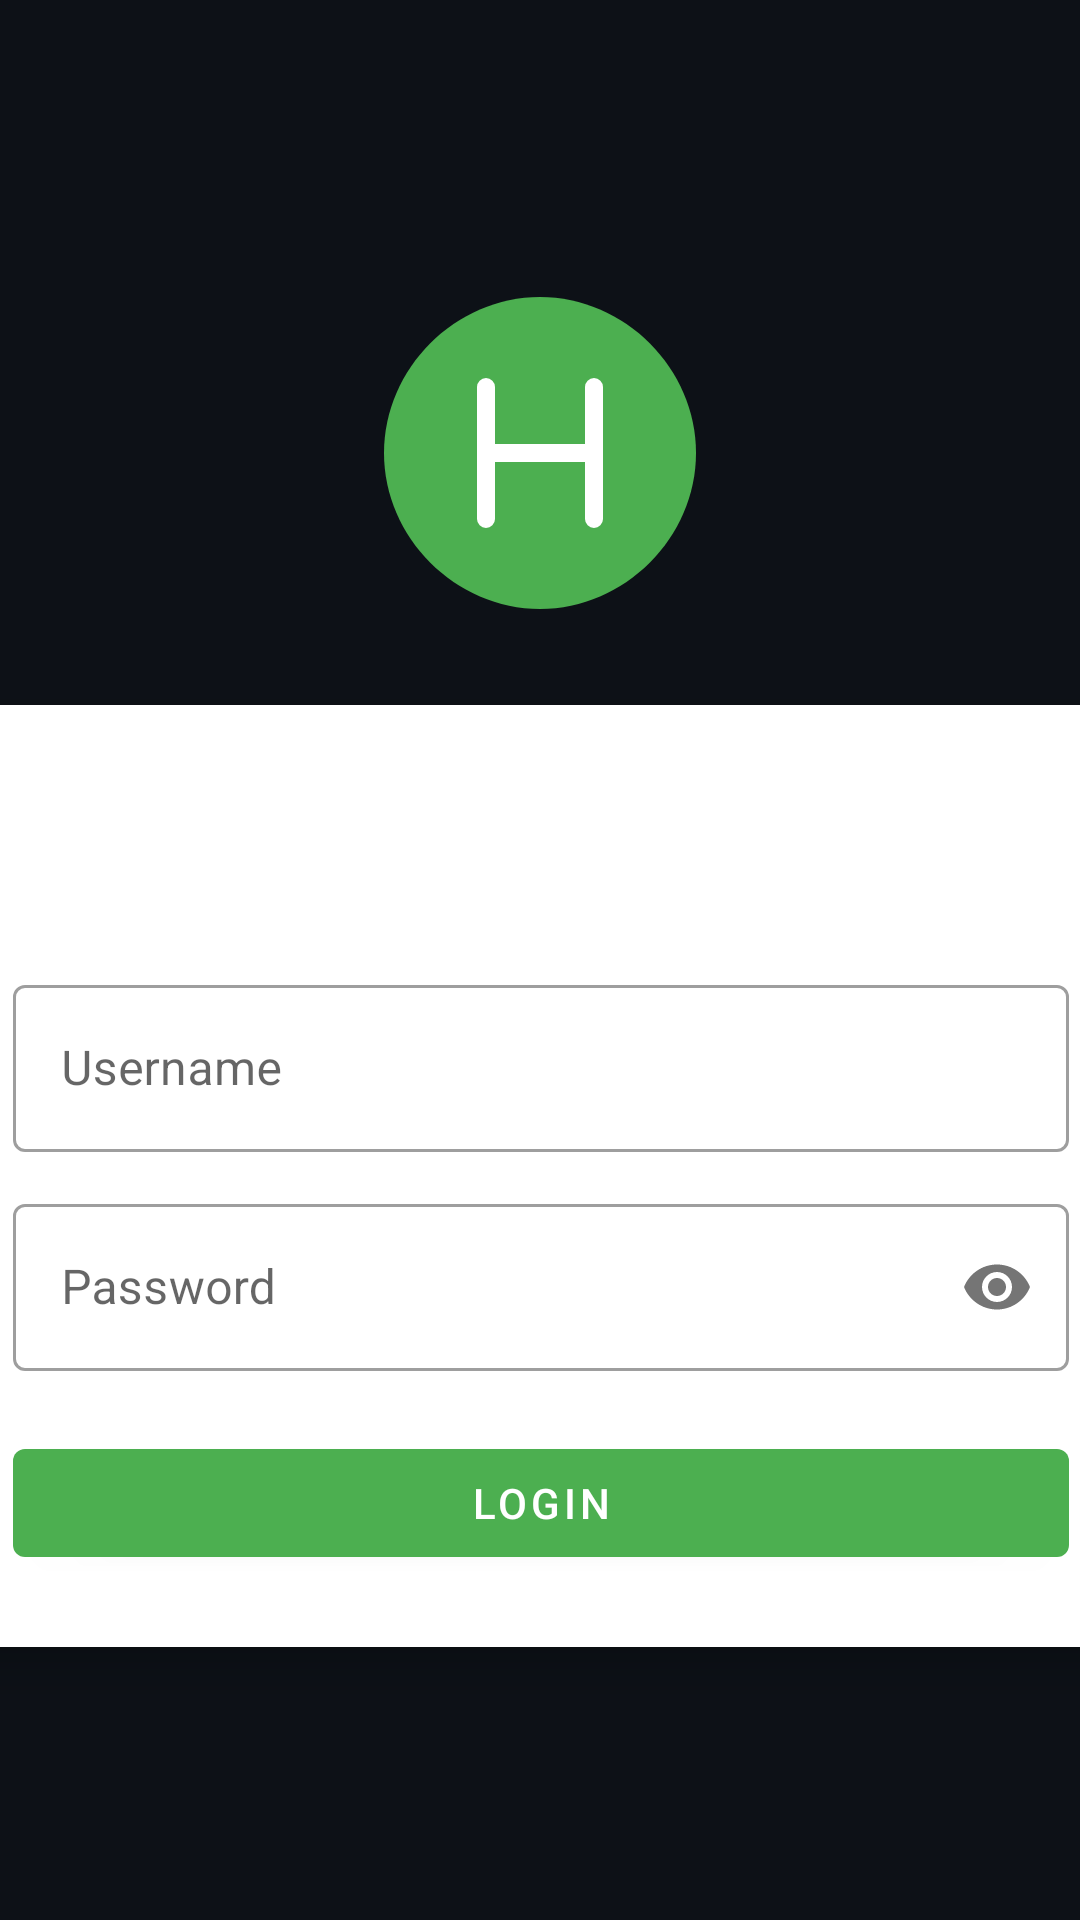

Here is an Android app screen rendered from its layout file. Give the layout XML and the strings, colors and styles it references.
<!-- AndroidManifest.xml: application theme Theme.GiraffeQcPad -->
<!-- res/layout/activity_login.xml -->
<?xml version="1.0" encoding="utf-8"?>
<androidx.constraintlayout.widget.ConstraintLayout
    xmlns:android="http://schemas.android.com/apk/res/android"
    xmlns:app="http://schemas.android.com/apk/res-auto"
    android:layout_width="match_parent"
    android:layout_height="match_parent"
    android:background="@color/background_dark">

    <ImageView
        android:id="@+id/ivLogo"
        android:layout_width="120dp"
        android:layout_height="120dp"
        android:src="@drawable/ic_giraffe_logo"
        android:contentDescription="@string/logo_description"
        android:layout_marginBottom="24dp"
        app:layout_constraintBottom_toTopOf="@id/loginCard"
        app:layout_constraintEnd_toEndOf="parent"
        app:layout_constraintStart_toStartOf="parent"
        app:layout_constraintTop_toTopOf="parent"
        app:layout_constraintVertical_chainStyle="packed" />

    <com.google.android.material.card.MaterialCardView
        android:id="@+id/loginCard"
        android:layout_width="400dp"
        android:layout_height="wrap_content"
        app:cardCornerRadius="12dp"
        app:cardElevation="8dp"
        app:layout_constraintBottom_toBottomOf="parent"
        app:layout_constraintEnd_toEndOf="parent"
        app:layout_constraintStart_toStartOf="parent"
        app:layout_constraintTop_toBottomOf="@id/ivLogo">

        <LinearLayout
            android:layout_width="match_parent"
            android:layout_height="wrap_content"
            android:orientation="vertical"
            android:padding="24dp">

            <com.google.android.material.tabs.TabLayout
                android:id="@+id/tabLayout"
                android:layout_width="match_parent"
                android:layout_height="wrap_content"
                android:layout_marginBottom="16dp" />

            
            <LinearLayout
                android:id="@+id/accountLoginGroup"
                android:layout_width="match_parent"
                android:layout_height="wrap_content"
                android:orientation="vertical">

                <com.google.android.material.textfield.TextInputLayout
                    android:id="@+id/tilUsername"
                    style="@style/Widget.MaterialComponents.TextInputLayout.OutlinedBox"
                    android:layout_width="match_parent"
                    android:layout_height="wrap_content"
                    android:hint="@string/hint_username">

                    <com.google.android.material.textfield.TextInputEditText
                        android:id="@+id/etUsername"
                        android:layout_width="match_parent"
                        android:layout_height="wrap_content"
                        android:inputType="text"
                        android:imeOptions="actionNext" />
                </com.google.android.material.textfield.TextInputLayout>

                <com.google.android.material.textfield.TextInputLayout
                    android:id="@+id/tilPassword"
                    style="@style/Widget.MaterialComponents.TextInputLayout.OutlinedBox"
                    android:layout_width="match_parent"
                    android:layout_height="wrap_content"
                    android:hint="@string/hint_password"
                    android:layout_marginTop="12dp"
                    app:passwordToggleEnabled="true">

                    <com.google.android.material.textfield.TextInputEditText
                        android:id="@+id/etPassword"
                        android:layout_width="match_parent"
                        android:layout_height="wrap_content"
                        android:inputType="textPassword"
                        android:imeOptions="actionDone" />
                </com.google.android.material.textfield.TextInputLayout>

                <com.google.android.material.button.MaterialButton
                    android:id="@+id/btnLogin"
                    android:layout_width="match_parent"
                    android:layout_height="wrap_content"
                    android:layout_marginTop="20dp"
                    android:text="@string/btn_login" />

                <ProgressBar
                    android:id="@+id/progressBar"
                    android:layout_width="wrap_content"
                    android:layout_height="wrap_content"
                    android:layout_gravity="center"
                    android:layout_marginTop="8dp"
                    android:visibility="gone" />

            </LinearLayout>

            
            <LinearLayout
                android:id="@+id/wechatLoginGroup"
                android:layout_width="match_parent"
                android:layout_height="wrap_content"
                android:orientation="vertical"
                android:gravity="center"
                android:visibility="gone">

                <TextView
                    android:layout_width="wrap_content"
                    android:layout_height="wrap_content"
                    android:text="@string/wechat_scan_prompt"
                    android:layout_marginBottom="16dp" />

                <FrameLayout
                    android:layout_width="200dp"
                    android:layout_height="200dp"
                    android:background="@color/neutral_gray">

                    <TextView
                        android:layout_width="wrap_content"
                        android:layout_height="wrap_content"
                        android:layout_gravity="center"
                        android:text="@string/wechat_qr_placeholder"
                        android:textAlignment="center"
                        android:textColor="@android:color/white" />
                </FrameLayout>

            </LinearLayout>

        </LinearLayout>
    </com.google.android.material.card.MaterialCardView>

</androidx.constraintlayout.widget.ConstraintLayout>
<!-- resources referenced by this layout -->
<resources>
  <color name="background_dark">#0D1117</color>
  <color name="neutral_gray">#616161</color>
  <!-- drawable ic_giraffe_logo (drawable) -->
  <?xml version="1.0" encoding="utf-8"?>
  <vector xmlns:android="http://schemas.android.com/apk/res/android"
      android:width="120dp"
      android:height="120dp"
      android:viewportWidth="120"
      android:viewportHeight="120">
      <path
          android:fillColor="#4CAF50"
          android:pathData="M60,8 C31.8,8 8,31.8 8,60 C8,88.2 31.8,112 60,112 C88.2,112 112,88.2 112,60 C112,31.8 88.2,8 60,8 Z" />
      <path
          android:strokeColor="#FFFFFF"
          android:strokeWidth="6"
          android:strokeLineCap="round"
          android:pathData="M42,38 L42,82 M78,38 L78,82 M42,60 L78,60" />
  </vector>
  <string name="btn_login">Login</string>
  <string name="hint_password">Password</string>
  <string name="hint_username">Username</string>
  <string name="logo_description">Giraffe Technology logo</string>
  <string name="wechat_qr_placeholder">QR Code\n(Integration pending)</string>
  <string name="wechat_scan_prompt">Scan QR code with WeChat</string>
  <style name="Theme.GiraffeQcPad" parent="Theme.MaterialComponents.DayNight.NoActionBar">
          <item name="colorPrimary">@color/pass_green</item>
          <item name="colorPrimaryVariant">#388E3C</item>
          <item name="colorOnPrimary">@android:color/white</item>
          <item name="colorSecondary">@color/neutral_gray</item>
          <item name="android:windowFullscreen">true</item>
          <item name="android:windowKeepScreenOn">true</item>
          <item name="android:forceDarkAllowed">false</item>
      </style>
  <color name="pass_green">#4CAF50</color>
</resources>
